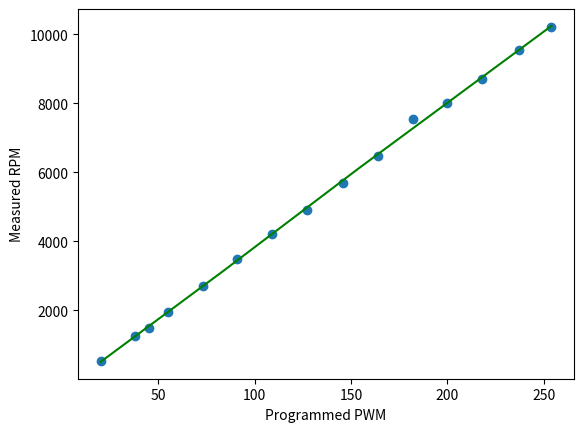

The script that saved this image:
"""
---------------------
The MIT License (MIT)

Copyright (c) 2017-2018 Sungeun K. Jeon for Gnea Research LLC

Permission is hereby granted, free of charge, to any person obtaining a copy
of this software and associated documentation files (the "Software"), to deal
in the Software without restriction, including without limitation the rights
to use, copy, modify, merge, publish, distribute, sublicense, and/or sell
copies of the Software, and to permit persons to whom the Software is
furnished to do so, subject to the following conditions:

The above copyright notice and this permission notice shall be included in
all copies or substantial portions of the Software.

THE SOFTWARE IS PROVIDED "AS IS", WITHOUT WARRANTY OF ANY KIND, EXPRESS OR
IMPLIED, INCLUDING BUT NOT LIMITED TO THE WARRANTIES OF MERCHANTABILITY,
FITNESS FOR A PARTICULAR PURPOSE AND NONINFRINGEMENT. IN NO EVENT SHALL THE
AUTHORS OR COPYRIGHT HOLDERS BE LIABLE FOR ANY CLAIM, DAMAGES OR OTHER
LIABILITY, WHETHER IN AN ACTION OF CONTRACT, TORT OR OTHERWISE, ARISING FROM,
OUT OF OR IN CONNECTION WITH THE SOFTWARE OR THE USE OR OTHER DEALINGS IN
THE SOFTWARE.
---------------------
"""


"""
This Python script produces a continuous piece-wise line fit of actual spindle speed over
programmed speed/PWM, which must be measured and provided by the user. A plot of the data
and line fit will be auto-generated and saved in the working directory as 'line_fit.png'.

REQUIREMENTS:
  - Python 2.7 or 3.x with SciPy, NumPy, and Matplotlib Python Libraries
  
  - For the most people, the easiest way to run this script is on the free cloud service
    https://repl.it/site/languages/python3. No account necessary. Unlimited runs. 
    
    - Last checked on 4/5/2018. This site has been regularly evolving and becoming more 
      powerful. Things may not work exactly as shown. Please report any issues.
    
    - To use, go to the website and start the Python REPL. Copy and paste this script into
      the main.py file in the browser editor. Click 'Run' and a solution should appear in 
      the text output in the REPL console window. You can edit the script directly in the
      browser and re-run the script as many times as you need. A free account is only 
      necessary if you want to save files on their servers.
      
    - This script will also automatically generate a png image with the plot of the data 
      with the piece-wise linear fit over it, but this will not show up by default on this 
      website. To enable this, just click the 'Add File' icon and create a dummy file. 
      Name it anything, like dummy.py. Leave this file blank. Doing this places the REPL 
      in multiple file mode and will enable viewing the plot. Click the 'Run' icon. The
      solution will be presented again in the console, and the data plot will appear in 
      the file list called 'line_fit.png'. Click the file to view the plot.
  
  - For offline Python installs, most Mac and Linux computers have Python pre-installed 
    with the required libraries. If not, a quick google search will show you how to 
    install them. For Windows, Python installations are bit more difficult. Anaconda and 
    Pyzo seem to work well.

USAGE: 
  - First, make sure you are using the stock build of Grbl for the 328p processor. Most
    importantly, the SPINDLE_PWM_MAX_VALUE and SPINDLE_PWM_MIN_VALUE should be unaltered
    from defaults, otherwise change them back to 255.0 and 1.0 respectively for this test.
    
  - Next, program the max and min rpm Grbl settings to '$30=255' and '$31=1'. This sets
    the internal PWM values equal to 'S' spindle speed for the standard Grbl build.
         
  - Check if your spindle does not turn on at very low voltages by setting 'S' spindle
    speed to 'S1'. If it does not turn on or turns at a non-useful rpm, increase 'S' by 
    one until it does. Write down this 'S' value for later. You'll start the rpm data
    collection from this point onward and will need to update the SPINDLE_PWM_MIN_VALUE 
    in cpu_map.h afterwards.
         
  - Collect actual spindle speed with a tachometer or similar means over a range of 'S' 
    and PWM values. Start by setting the spindle 'S' speed to the minimum useful 'S' from 
    the last step and measure and record actual spindle rpm. Next, increase 'S' spindle 
    speed over equally sized intervals and repeat the measurement. Increments of 20 rpm 
    should be more than enough, but decrease increment size, if highly nonlinear. Complete
    the data collection the 'S' spindle speed equal to '$30' max rpm, or at the max useful 
    rpm, and record the actual rpm output. Make sure to collect rpm data all the way 
    throughout useful output rpm. The actual operating range within this model may be set 
    later within Grbl with the '$30' and '$31' settings.
    
  - In some cases, spindle PWM output can have discontinuities or not have a useful rpm
    in certain ranges. For example, a known controller board has the spindle rpm drop
    completely at voltages above ~4.5V. If you have discontinuities like this at the low
    or high range of rpm, simply trim them from the data set. Don't include them. For 
    Grbl to compensate, you'll need to alter the SPINDLE_PWM_MIN_VALUE and/or 
    SPINDLE_PWM_MAX_VALUE in cpu_map.h to where your data set ends. This script will 
    indicate if you need to do that in the solution output.
           
  - Keep in mind that spindles without control electronics can slow down drastically when 
    cutting and under load. How much it slows down is dependent on a lot of factors, such 
    as feed rate, chip load, cutter diameter, flutes, cutter type, lubricant/coolant, 
    material being cut, etc. Even spindles with controllers can still slow down if the 
    load is higher than the max current the controller can provide. It's recommended to 
    frequently re-check and measure actual spindle speed during a job. You can always use 
    spindle speed overrides to tweak it temporarily to the desired speed.

  - Edit this script and enter the measured rpm values and their corresponding 'S' spindle 
    speed values in the data arrays below. Set the number of piecewise lines you would 
    like to use, from one to four lines. For most cases, four lines is perfectly fine.
    In certain scenarios (laser engraving), this may significantly degrade performance and
    should be reduced if possible. 
  
  - Run the Python script. Visually assess the line fit from the plot. It will not likely 
    to what you want on the first go. Dial things in by altering the line fit junction 
    points 'PWM_pointX' in this script to move where the piecewise line junctions are 
    located along the plot x-axis. It may be desired to tweak the junction points so the 
    model solution is more accurate in the region that the spindle typically running. 
    Re-run the script and tweak the junction points until you are satified with the model.
    
  - Record the solution and enter the RPM_POINT and RPM_LINE values into config.h. Set the 
    number of piecewise lines used in this model in config.h. Also set the '$30' and '$31'
    max and min rpm values to the solution values or in a range between them in Grbl '$' 
    settings. And finally, alter the SPINDLE_PWM_MIN_VALUE in cpu_map.h, if your spindle 
    needs to be above a certain voltage to produce a useful low rpm.14232
    
  - Once the solution is entered. Recompile and flash Grbl. This solution model is only 
    valid for this particular set of data. If the machine is altered, you will need to 
    perform this experiment again and regenerate a new model here. 
  
OUTPUT: 
  The solver produces a set of values that define the piecewise fit and can be used by 
  Grbl to quickly and efficiently compute spindle PWM output voltage for a desired RPM.
  
  The first two are the RPM_MAX ($30) and RPM_MIN ($31) Grbl settings. These must be 
  programmed into Grbl manually or setup in defaults.h for new systems. Altering these 
  values within Grbl after a piece-wise linear model is installed will not change alter 
  model. It will only alter the range of spindle speed rpm values Grbl output. 
  
  For example, if the solver produces an RPM_MAX of 9000 and Grbl is programmed with 
  $30=8000, S9000 may be programmed, but Grbl will only produce the output voltage to run 
  at 8000 rpm. In other words, Grbl will only output voltages the range between 
  max(RPM_MIN,$31) and min(RPM_MAX,$30).
        
  The remaining values define the slopes and offsets of the line segments and the junction 
  points between line segments, like so for n_pieces=3:
        
    PWM_output = RPM_LINE_A1 * rpm - RPM_LINE_B1     [ RPM_MIN < rpm < RPM_POINT12 ]
    PWM_output = RPM_LINE_A2 * rpm - RPM_LINE_B2     [ RPM_POINT12 < rpm < RPM_POINT23 ]
    PWM_output = RPM_LINE_A3 * rpm - RPM_LINE_B3     [ RPM_POINT23 < rpm < RPM_MAX ]
    
  NOTE: The script solves in terms of PWM but the final equations and values are expressed 
  in terms of rpm in the form 'PWM = a*rpm - b'. 

"""

from scipy import optimize
import numpy as np

# ----------------------------------------------------------------------------------------
# Configure spindle PWM line fit solver

n_pieces = 4 # Number of line segments used for data fit. Only 1 to 4 line segments supported.

# Programmed 'S' spindle speed values. Must start with minimum useful PWM or 'S' programmed
# value and end with the maximum useful PWM or 'S' programmed value. Order of the array must
# be synced with the RPM_measured array below. 
# NOTE: ** DO NOT USE DATA FROM AN EXISTING PIECEWISE LINE FIT. USE DEFAULT GRBL MODEL ONLY. **
# PWM_set = np.array([2,18,36,55,73,91,109,127,146,164,182,200,218,237,254], dtype=float)

PWM_set = np.array([20,38,45,55,73,91,109,127,146,164,182,200,218,237,254], dtype=float)

# Actual RPM measured at the spindle. Must be in the ascending value and equal in length 
# as the PWM_set array. Must include the min and max measured rpm output in the first and 
# last array entries, respectively.
# RPM_measured = np.array([213,5420,7145,8282,9165,9765,10100,10500,10700,10900,11100,11250,11400,11550,11650], dtype=float)

RPM_measured = np.array([520,1250,1500,1963,2700,3500,4200,4900,5700,6480,7550,8000,8700,9550,10200], dtype=float)

# Configure line fit points by 'S' programmed rpm or PWM value. Values must be between 
# PWM_max and PWM_min. Typically, alter these values to space the points evenly between 
# max and min PWM range. However, they may be tweaked to maximize accuracy in the places 
# you normally operate for highly nonlinear curves. Plot to visually assess how well the 
# solution fits the data.
PWM_point1 = 20.0 # (S) Point between segments 0 and 1. Used when n_pieces >= 2.
PWM_point2 = 80.0  # (S) Point between segments 1 and 2. Used when n_pieces >= 3.
PWM_point3 = 150.0  # (S) Point between segments 2 and 3. Used when n_pieces = 4.

# ----------------------------------------------------------------------------------------

# Advanced settings

# The optimizer requires an initial guess of the solution. Change value if solution fails.
slope_i = 100.0;  # > 0.0 

PWM_max = max(PWM_set) # Maximum PWM set in measured range
PWM_min = min(PWM_set) # Minimum PWM set in measured range
plot_figure = True # Set to False, if matplotlib is not available.

# ----------------------------------------------------------------------------------------
# DO NOT ALTER ANYTHING BELOW.

def piecewise_linear_1(x,b,k1):
    return np.piecewise(x, [(x>=PWM_min)&(x<=PWM_max)], [lambda x:k1*(x-PWM_min)+b])
    
def piecewise_linear_2(x,b,k1,k2):
    c = [b, 
         b+k1*(PWM_point1-PWM_min)]
    funcs = [lambda x:k1*(x-PWM_min)+c[0], 
             lambda x:k2*(x-PWM_point1)+c[1]]
    conds = [(x<PWM_point1)&(x>=PWM_min),
             (x<=PWM_max)&(x>=PWM_point1)]
    return np.piecewise(x, conds, funcs)
    
def piecewise_linear_3(x,b,k1,k2,k3):
    c = [b, 
         b+k1*(PWM_point1-PWM_min),
         b+k1*(PWM_point1-PWM_min)+k2*(PWM_point2-PWM_point1)]
    funcs = [lambda x:k1*(x-PWM_min)+c[0], 
             lambda x:k2*(x-PWM_point1)+c[1],
             lambda x:k3*(x-PWM_point2)+c[2]]
    conds = [(x<PWM_point1)&(x>=PWM_min),
             (x<PWM_point2)&(x>=PWM_point1),
             (x<=PWM_max)&(x>=PWM_point2)]
    return np.piecewise(x, conds, funcs)
    
def piecewise_linear_4(x,b,k1,k2,k3,k4):
    c = [b, 
         b+k1*(PWM_point1-PWM_min),
         b+k1*(PWM_point1-PWM_min)+k2*(PWM_point2-PWM_point1),
         b+k1*(PWM_point1-PWM_min)+k2*(PWM_point2-PWM_point1)+k3*(PWM_point3-PWM_point2)]
    funcs = [lambda x:k1*(x-PWM_min)+c[0], 
             lambda x:k2*(x-PWM_point1)+c[1],
             lambda x:k3*(x-PWM_point2)+c[2],
             lambda x:k4*(x-PWM_point3)+c[3]]
    conds = [(x<PWM_point1)&(x>=PWM_min),
             (x<PWM_point2)&(x>=PWM_point1),
             (x<PWM_point3)&(x>=PWM_point2),
             (x<=PWM_max)&(x>=PWM_point3)]
    return np.piecewise(x, conds, funcs)

# ----------------------------------------------------------------------------------------

print("\nCONFIG:")
print("  N_pieces: %i" % n_pieces)
print("  PWM_min: %.1f" % PWM_min)
print("  PWM_max: %.1f" % PWM_max)
if n_pieces > 1:
  print("  PWM_point1: %.1f" % PWM_point1)
if n_pieces > 2:
  print("  PWM_point2: %.1f" % PWM_point2)
if n_pieces > 3:
  print("  PWM_point3: %.1f" % PWM_point3)
print("  N_data: %i" % len(RPM_measured))
print("  PWM_set: ", PWM_set)
print("  RPM_measured: ", RPM_measured)
  
if n_pieces == 1:
  piece_func = piecewise_linear_1
  p_initial = [RPM_measured[0],slope_i]

  p , e = optimize.curve_fit(piece_func, PWM_set, RPM_measured, p0=p_initial)
  a = [p[1]]
  b = [ p[0]-p[1]*PWM_min]
  rpm = [ p[0],
          p[0]+p[1]*(PWM_point1-PWM_min)]

elif n_pieces == 2:
  piece_func = piecewise_linear_2
  p_initial = [RPM_measured[0],slope_i,slope_i]

  p , e = optimize.curve_fit(piece_func, PWM_set, RPM_measured, p0=p_initial)
  a = [p[1],p[2]]
  b = [ p[0]-p[1]*PWM_min,
        p[0]+p[1]*(PWM_point1-PWM_min)-p[2]*PWM_point1]
  rpm = [ p[0],
          p[0]+p[1]*(PWM_point1-PWM_min),
          p[0]+p[1]*(PWM_point1-PWM_min)+p[2]*(PWM_max-PWM_point1)]

elif n_pieces == 3:
  piece_func = piecewise_linear_3
  p_initial = [RPM_measured[0],slope_i,slope_i,slope_i]
  
  p , e = optimize.curve_fit(piece_func, PWM_set, RPM_measured, p0=p_initial)
  a = [p[1],p[2],p[3]]
  b = [ p[0]-p[1]*PWM_min,
        p[0]+p[1]*(PWM_point1-PWM_min)-p[2]*PWM_point1,
        p[0]+p[1]*(PWM_point1-PWM_min)+p[2]*(PWM_point2-PWM_point1)-p[3]*PWM_point2]
  rpm = [ p[0],
          p[0]+p[1]*(PWM_point1-PWM_min),
          p[0]+p[1]*(PWM_point1-PWM_min)+p[2]*(PWM_point2-PWM_point1),
          p[0]+p[1]*(PWM_point1-PWM_min)+p[2]*(PWM_point2-PWM_point1)+p[3]*(PWM_max-PWM_point2) ]

elif n_pieces == 4:
  piece_func = piecewise_linear_4
  p_initial = [RPM_measured[0],slope_i,slope_i,slope_i,slope_i]
  
  p , e = optimize.curve_fit(piece_func, PWM_set, RPM_measured, p0=p_initial)
  a = [p[1],p[2],p[3],p[4]]
  b = [ p[0]-p[1]*PWM_min,
        p[0]+p[1]*(PWM_point1-PWM_min)-p[2]*PWM_point1,
        p[0]+p[1]*(PWM_point1-PWM_min)+p[2]*(PWM_point2-PWM_point1)-p[3]*PWM_point2,
        p[0]+p[1]*(PWM_point1-PWM_min)+p[2]*(PWM_point2-PWM_point1)+p[3]*(PWM_point3-PWM_point2)-p[4]*PWM_point3 ]
  rpm = [ p[0],
          p[0]+p[1]*(PWM_point1-PWM_min),
          p[0]+p[1]*(PWM_point1-PWM_min)+p[2]*(PWM_point2-PWM_point1),
          p[0]+p[1]*(PWM_point1-PWM_min)+p[2]*(PWM_point2-PWM_point1)+p[3]*(PWM_point3-PWM_point2),
          p[0]+p[1]*(PWM_point1-PWM_min)+p[2]*(PWM_point2-PWM_point1)+p[3]*(PWM_point3-PWM_point2)+p[4]*(PWM_max-PWM_point3) ]
      
else :
  print("ERROR: Unsupported number of pieces. Check and alter n_pieces")
  quit()

print("\nSOLUTION:\n\n[Update these #define values and uncomment]\n[ENABLE_PIECEWISE_LINEAR_SPINDLE in config.h.]")
print("#define N_PIECES %.0f" % n_pieces)
print("#define RPM_MAX %.1f" % rpm[-1])
print("#define RPM_MIN %.1f" % rpm[0])

if n_pieces > 1:
  print("#define RPM_POINT12 %.1f" % rpm[1])
if n_pieces > 2:
  print("#define RPM_POINT23 %.1f" %rpm[2])
if n_pieces > 3:
  print("#define RPM_POINT34 %.1f" %rpm[3])

print("#define RPM_LINE_A1 %.6e" % (1./a[0]))
print("#define RPM_LINE_B1 %.6e" % (b[0]/a[0]))
if n_pieces > 1:
  print("#define RPM_LINE_A2 %.6e" % (1./a[1]))
  print("#define RPM_LINE_B2 %.6e" % (b[1]/a[1]))
if n_pieces > 2:
  print("#define RPM_LINE_A3 %.6e" % (1./a[2]))
  print("#define RPM_LINE_B3 %.6e" % (b[2]/a[2]))
if n_pieces > 3:
  print("#define RPM_LINE_A4 %.6e" % (1./a[3]))
  print("#define RPM_LINE_B4 %.6e" % (b[3]/a[3]))

print("\n[To operate over full model range, manually write these]")
print("['$' settings or alter values in defaults.h. Grbl will]")
print("[operate between min($30,RPM_MAX) and max($31,RPM_MIN)]")
print("$30=%.1f (rpm max)" % rpm[-1])
print("$31=%.1f (rpm min)" % rpm[0])

if (PWM_min > 1)|(PWM_max<255):
  print("\n[Update the following #define values in cpu_map.h]")
  if (PWM_min >1) :
    print("#define SPINDLE_PWM_MIN_VALUE %.0f" % PWM_min)
  if PWM_max <255:
    print("#define SPINDLE_PWM_MAX_VALUE %.0f" % PWM_max)
else:
  print("\n[No cpu_map.h changes required.]")
print("\n")

test_val = (1./a[0])*rpm[0] - (b[0]/a[0])
if test_val < 0.0 :
  print("ERROR: Solution is negative at RPM_MIN. Adjust junction points or increase n_pieces.\n")

if plot_figure:
  import matplotlib
  matplotlib.use("Agg")
  import matplotlib.pyplot as plt
  
  fig = plt.figure()
  ax = fig.add_subplot(111)
  xd = np.linspace(PWM_min, PWM_max, 10000)
  ax.plot(PWM_set, RPM_measured, "o")
  ax.plot(xd, piece_func(xd, *p),'g')
  plt.xlabel("Programmed PWM")
  plt.ylabel("Measured RPM")
  
  # Check solution by plotting in terms of rpm.
#   x = np.linspace(rpm[0], rpm[1], 10000)
#   ax.plot((1./a[0])*x-(b[0]/a[0]),x,'r:')
#   if n_pieces > 1:
#     x = np.linspace(rpm[1], rpm[2], 10000)
#     ax.plot((1./a[1])*x-(b[1]/a[1]),x,'r:')
#   if n_pieces > 2:
#     x = np.linspace(rpm[2], rpm[3], 10000)
#     ax.plot((1./a[2])*x-(b[2]/a[2]),x,'r:')
#   if n_pieces > 3:
#     x = np.linspace(rpm[3], rpm[-1], 10000)
#     ax.plot((1./a[3])*x-(b[3]/a[3]),x,'r:')

  fig.savefig("line_fit.png")
